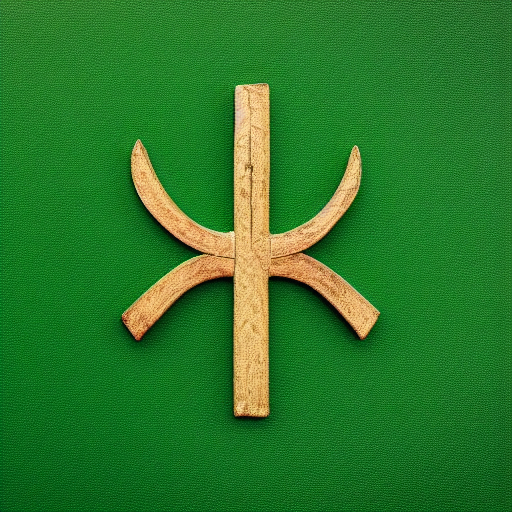
Generation parameters embedded in this image by AUTOMATIC1111 Stable Diffusion web UI or a fork of it (Forge, ...) (PNG 'parameters' text chunk):
symbol of an tribal rune with green background
Steps: 20, Sampler: Euler a, CFG scale: 7, Seed: 3176970373, Size: 512x512, Model hash: 81761151